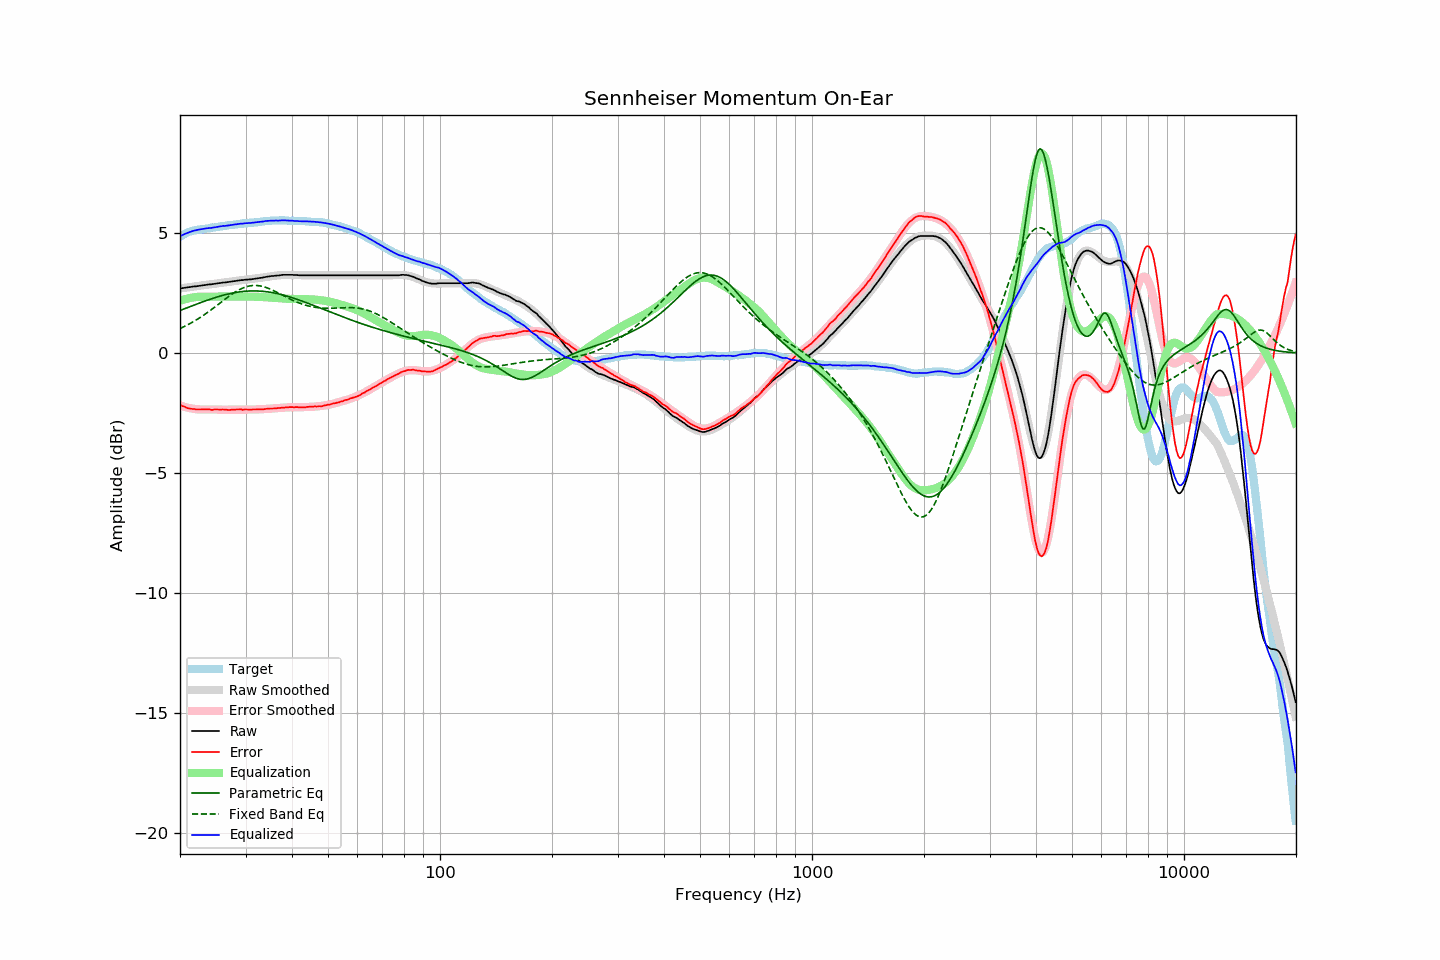

Values plotted in this chart, from the file beside it:
frequency, raw, error, smoothed, error_smoothed, equalization, parametric_eq, fixed_band_eq, equalized_raw, equalized_smoothed, target
20.00, 2.69, -2.16, 2.69, -2.18, 2.18, 1.78, 1.02, 4.87, 4.87, 4.85
20.20, 2.70, -2.19, 2.70, -2.20, 2.20, 1.80, 1.05, 4.90, 4.90, 4.89
20.40, 2.71, -2.22, 2.71, -2.22, 2.22, 1.83, 1.09, 4.93, 4.93, 4.93
20.61, 2.72, -2.24, 2.72, -2.24, 2.24, 1.85, 1.12, 4.96, 4.96, 4.96
20.81, 2.73, -2.27, 2.73, -2.26, 2.26, 1.88, 1.15, 4.99, 4.99, 5.00
21.02, 2.74, -2.30, 2.74, -2.28, 2.28, 1.90, 1.19, 5.02, 5.02, 5.04
21.23, 2.75, -2.31, 2.75, -2.29, 2.29, 1.93, 1.22, 5.04, 5.04, 5.06
21.44, 2.76, -2.32, 2.76, -2.30, 2.30, 1.96, 1.26, 5.07, 5.06, 5.08
21.66, 2.77, -2.33, 2.77, -2.32, 2.32, 1.98, 1.30, 5.09, 5.08, 5.10
21.87, 2.78, -2.33, 2.78, -2.33, 2.33, 2.01, 1.34, 5.11, 5.10, 5.11
22.09, 2.78, -2.35, 2.79, -2.34, 2.34, 2.03, 1.38, 5.12, 5.12, 5.13
22.31, 2.79, -2.35, 2.79, -2.34, 2.34, 2.06, 1.42, 5.13, 5.14, 5.14
22.54, 2.80, -2.35, 2.80, -2.35, 2.35, 2.08, 1.46, 5.15, 5.15, 5.15
22.76, 2.81, -2.35, 2.81, -2.35, 2.35, 2.11, 1.50, 5.16, 5.16, 5.16
22.99, 2.82, -2.34, 2.82, -2.35, 2.35, 2.13, 1.55, 5.17, 5.17, 5.16
23.22, 2.83, -2.34, 2.83, -2.35, 2.35, 2.16, 1.59, 5.18, 5.18, 5.17
23.45, 2.84, -2.34, 2.84, -2.35, 2.35, 2.18, 1.64, 5.19, 5.19, 5.18
23.69, 2.85, -2.34, 2.85, -2.35, 2.35, 2.20, 1.69, 5.20, 5.20, 5.19
23.92, 2.86, -2.34, 2.86, -2.35, 2.35, 2.23, 1.74, 5.21, 5.20, 5.20
24.16, 2.86, -2.36, 2.87, -2.35, 2.35, 2.25, 1.78, 5.21, 5.21, 5.22
24.40, 2.87, -2.37, 2.87, -2.35, 2.35, 2.27, 1.83, 5.22, 5.22, 5.24
24.65, 2.88, -2.35, 2.88, -2.35, 2.35, 2.29, 1.88, 5.23, 5.23, 5.23
24.89, 2.89, -2.35, 2.89, -2.35, 2.35, 2.31, 1.94, 5.24, 5.24, 5.24
25.14, 2.90, -2.35, 2.90, -2.35, 2.35, 2.34, 1.99, 5.25, 5.25, 5.25
25.39, 2.91, -2.35, 2.91, -2.35, 2.35, 2.36, 2.04, 5.27, 5.26, 5.26
25.65, 2.92, -2.36, 2.92, -2.36, 2.36, 2.38, 2.09, 5.28, 5.27, 5.28
25.91, 2.93, -2.35, 2.93, -2.36, 2.36, 2.39, 2.14, 5.29, 5.28, 5.28
26.16, 2.94, -2.35, 2.94, -2.36, 2.36, 2.41, 2.19, 5.30, 5.29, 5.29
26.43, 2.94, -2.36, 2.94, -2.36, 2.36, 2.43, 2.24, 5.30, 5.30, 5.30
26.69, 2.95, -2.36, 2.95, -2.36, 2.36, 2.45, 2.29, 5.31, 5.31, 5.31
26.96, 2.96, -2.37, 2.96, -2.36, 2.36, 2.46, 2.34, 5.32, 5.32, 5.33
27.23, 2.97, -2.37, 2.97, -2.36, 2.36, 2.48, 2.39, 5.33, 5.33, 5.34
27.50, 2.98, -2.36, 2.98, -2.36, 2.36, 2.49, 2.44, 5.34, 5.34, 5.34
27.77, 2.99, -2.35, 2.99, -2.36, 2.36, 2.51, 2.48, 5.35, 5.35, 5.34
28.05, 3.00, -2.36, 3.00, -2.36, 2.36, 2.52, 2.53, 5.36, 5.36, 5.36
28.33, 3.01, -2.35, 3.01, -2.35, 2.35, 2.53, 2.57, 5.37, 5.36, 5.36
28.62, 3.02, -2.35, 3.02, -2.35, 2.35, 2.54, 2.61, 5.37, 5.37, 5.37
28.90, 3.03, -2.35, 3.03, -2.35, 2.35, 2.55, 2.64, 5.39, 5.38, 5.38
29.19, 3.04, -2.34, 3.03, -2.35, 2.35, 2.56, 2.68, 5.39, 5.39, 5.38
29.48, 3.04, -2.37, 3.04, -2.35, 2.35, 2.57, 2.71, 5.39, 5.39, 5.41
29.78, 3.05, -2.35, 3.05, -2.35, 2.35, 2.57, 2.74, 5.40, 5.40, 5.40
30.08, 3.06, -2.35, 3.06, -2.35, 2.35, 2.58, 2.76, 5.41, 5.41, 5.41
30.38, 3.06, -2.35, 3.06, -2.35, 2.35, 2.58, 2.78, 5.41, 5.41, 5.41
30.68, 3.07, -2.36, 3.07, -2.35, 2.35, 2.59, 2.79, 5.42, 5.42, 5.43
30.99, 3.07, -2.36, 3.08, -2.35, 2.35, 2.59, 2.81, 5.42, 5.43, 5.43
31.30, 3.08, -2.35, 3.09, -2.35, 2.35, 2.59, 2.81, 5.43, 5.44, 5.43
31.61, 3.09, -2.35, 3.09, -2.35, 2.35, 2.59, 2.82, 5.44, 5.44, 5.44
31.93, 3.10, -2.35, 3.10, -2.35, 2.35, 2.59, 2.82, 5.45, 5.45, 5.45
32.24, 3.11, -2.34, 3.11, -2.35, 2.35, 2.59, 2.82, 5.46, 5.46, 5.45
32.57, 3.12, -2.35, 3.12, -2.34, 2.34, 2.59, 2.81, 5.46, 5.47, 5.47
32.89, 3.13, -2.34, 3.13, -2.34, 2.34, 2.58, 2.80, 5.47, 5.47, 5.47
33.22, 3.14, -2.34, 3.14, -2.34, 2.34, 2.58, 2.78, 5.48, 5.48, 5.48
33.55, 3.15, -2.34, 3.15, -2.33, 2.33, 2.57, 2.77, 5.48, 5.49, 5.49
33.89, 3.17, -2.33, 3.17, -2.33, 2.33, 2.56, 2.75, 5.50, 5.49, 5.50
34.23, 3.18, -2.32, 3.18, -2.32, 2.32, 2.55, 2.72, 5.50, 5.50, 5.50
34.57, 3.19, -2.32, 3.19, -2.32, 2.32, 2.55, 2.70, 5.51, 5.51, 5.51
34.92, 3.20, -2.31, 3.20, -2.32, 2.32, 2.54, 2.67, 5.52, 5.51, 5.51
35.27, 3.21, -2.31, 3.21, -2.31, 2.31, 2.52, 2.64, 5.52, 5.52, 5.52
35.62, 3.21, -2.31, 3.22, -2.30, 2.30, 2.51, 2.61, 5.52, 5.52, 5.52
35.97, 3.22, -2.30, 3.22, -2.30, 2.30, 2.50, 2.58, 5.52, 5.52, 5.52
... 635 more rows
